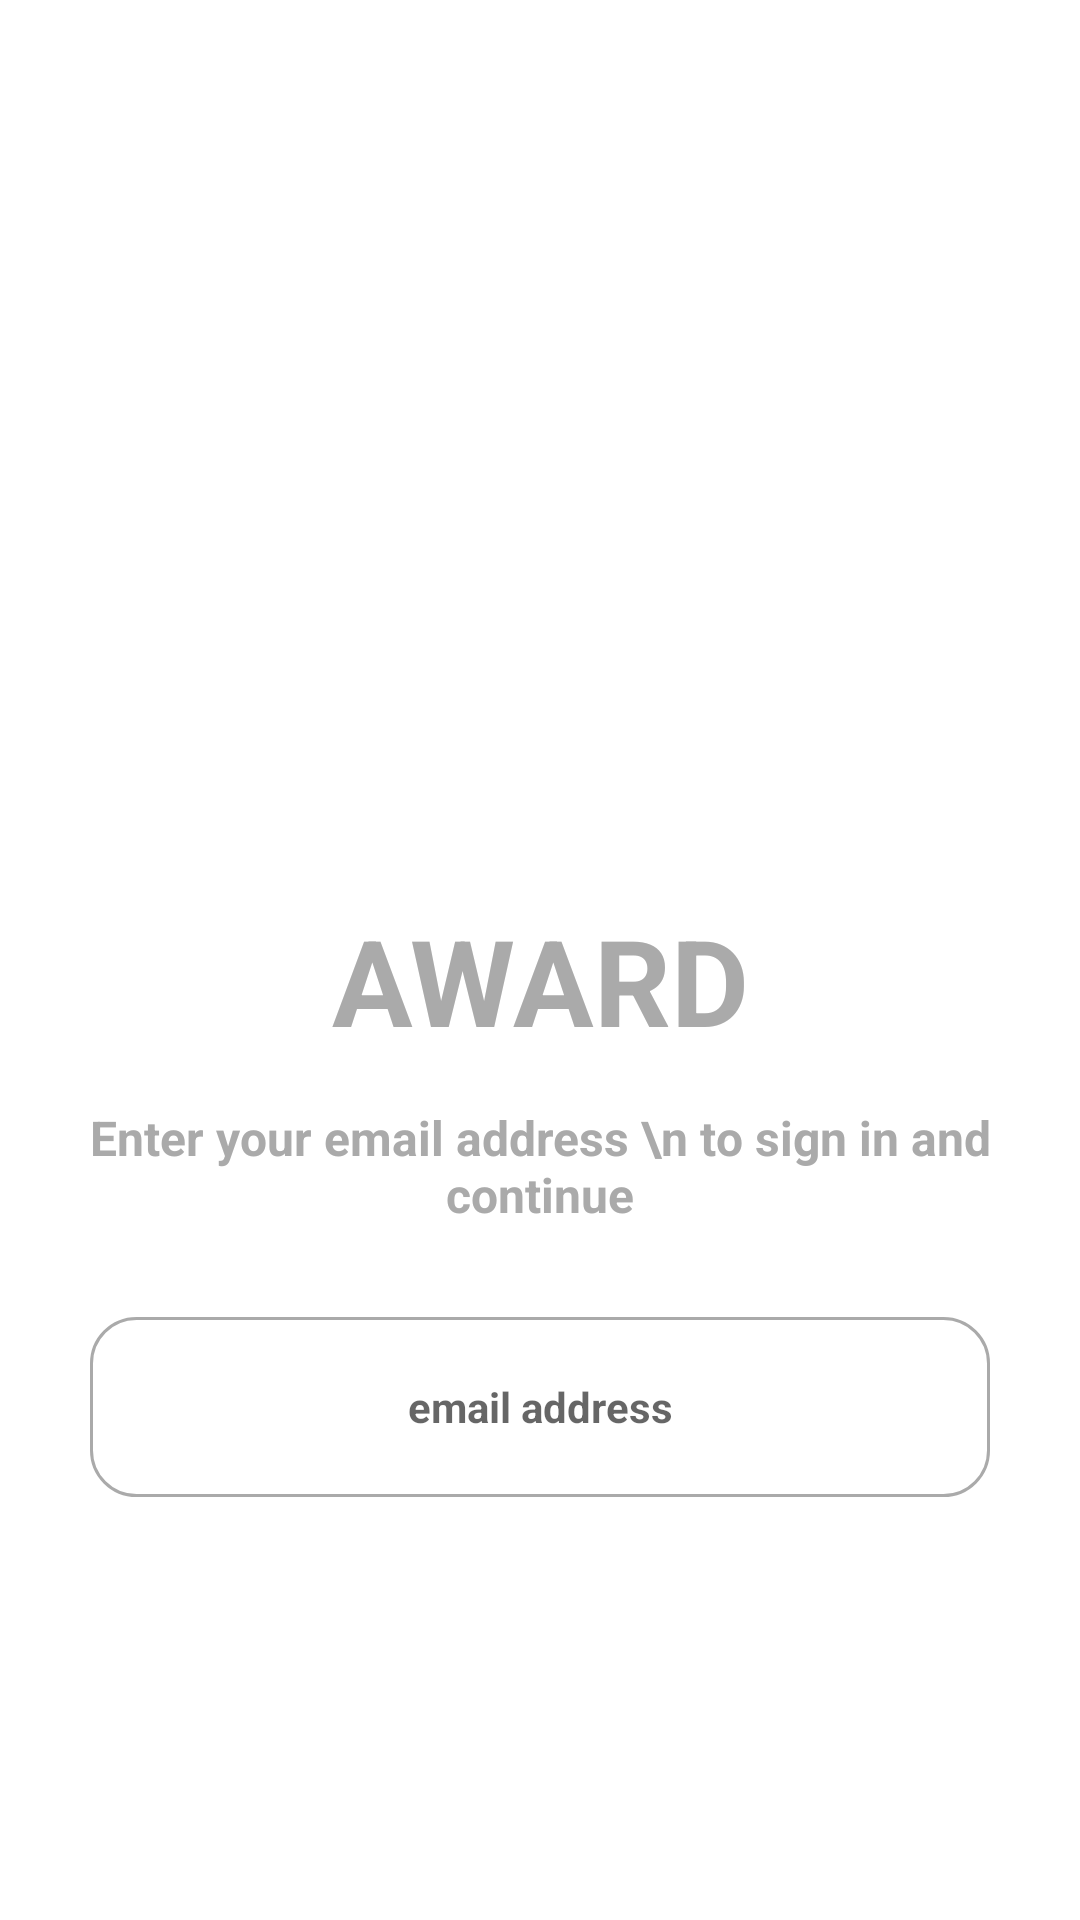

The Android layout XML behind this screen, and the referenced resources:
<!-- AndroidManifest.xml: application theme AppTheme -->
<!-- res/layout/activity_main.xml -->
<?xml version="1.0" encoding="utf-8"?>
<LinearLayout xmlns:android="http://schemas.android.com/apk/res/android"
    xmlns:app="http://schemas.android.com/apk/res-auto"
    xmlns:tools="http://schemas.android.com/tools"
    android:layout_width="match_parent"
    android:layout_height="match_parent"
    android:orientation="vertical"
    android:background="@android:color/background_light"
    tools:context=".MainActivity">



    <ImageView
        android:layout_marginTop="80dp"
        android:scaleType="fitXY"
        android:layout_gravity="center_horizontal"
        android:id="@+id/iv_photo"
        android:src="@drawable/ic_loginimage"
        android:layout_width="200dp"
        android:layout_height="200dp" />


    <LinearLayout
        android:layout_marginTop="20dp"
        android:orientation="horizontal"
        android:layout_width="match_parent"
        android:layout_height="wrap_content">

        <TextView
            android:textColor="@android:color/darker_gray"
            android:background="?android:attr/selectableItemBackground"
            android:id="@+id/tv_name"
            android:textAlignment="center"
            android:textSize="40dp"
            android:textStyle="bold"
            android:text="AWARD"
            android:layout_width="match_parent"
            android:layout_height="wrap_content" />

    </LinearLayout>

    <LinearLayout
        android:layout_margin="15dp"
        android:orientation="horizontal"
        android:layout_width="match_parent"
        android:layout_height="wrap_content">

        <TextView
           android:textColor="@android:color/darker_gray"
            android:background="?android:attr/selectableItemBackground"
            android:id="@+id/tv_email"
            android:textAlignment="center"
            android:textSize="16dp"
            android:textStyle="bold"
            android:text="Enter your email address \n to sign in and continue"
            android:layout_width="match_parent"
            android:layout_height="wrap_content" />

    </LinearLayout>

    <LinearLayout
        android:layout_marginTop="15dp"
        android:orientation="horizontal"
        android:layout_width="match_parent"
        android:layout_height="60dp">

        <EditText
            android:textColor="@android:color/background_dark"
            android:layout_marginStart="30dp"
            android:layout_marginEnd="30dp"
            android:padding="5dip"
            android:inputType="text"
            android:layout_gravity="center"
            android:hint="email address"
            android:textAlignment="center"
            android:background="@drawable/edittext_rounded"
            android:id="@+id/et_signin"
            android:textSize="14dp"
            android:textStyle="bold"
            android:layout_width="match_parent"
            android:layout_height="match_parent" />

    </LinearLayout>

    <LinearLayout
        android:layout_marginTop="20dp"
        android:orientation="horizontal"
        android:layout_width="match_parent"
        android:layout_height="wrap_content">

        <Button
            android:textColor="@android:color/background_light"
            android:text="Sign in"
            android:id="@+id/bt_signin"
            android:layout_marginRight="130dp"
            android:layout_marginLeft="130dp"
            android:gravity="center"
            android:backgroundTint="@android:color/darker_gray"
            android:background="@drawable/roundedbutton"
            android:layout_width="match_parent"
            android:layout_height="wrap_content" />

    </LinearLayout>

</LinearLayout>
<!-- resources referenced by this layout -->
<resources>
  <!-- drawable edittext_rounded (drawable) -->
  <?xml version="1.0" encoding="utf-8"?>
  <shape xmlns:android="http://schemas.android.com/apk/res/android"
      android:shape="rectangle" android:padding="10dp">
      <solid android:color="#FFFFFF"/>
      <corners
          android:bottomRightRadius="15dp"
          android:bottomLeftRadius="15dp"
          android:topLeftRadius="15dp"
          android:topRightRadius="15dp"/>
      <stroke android:width="1dip" android:color="@android:color/darker_gray" />
  </shape>
  <style name="AppTheme" parent="Theme.AppCompat.Light">
          <item name="android:textColorPrimary">@color/colorPrimary</item>
          <item name="colorPrimary">@android:color/transparent</item>
          <item name="windowActionBarOverlay">false</item>
      </style>
  <color name="colorPrimary">#008577</color>
</resources>
